Photos from the image-classification dataset "dataset_v3" in the GitHub repository lattalab/Aqua_Sound. Its 9 classes are: boat, boat and fish, boat and whale, dolphin, dolphin and boat, dolphin and fish, dolphin and whale, fish, whale.

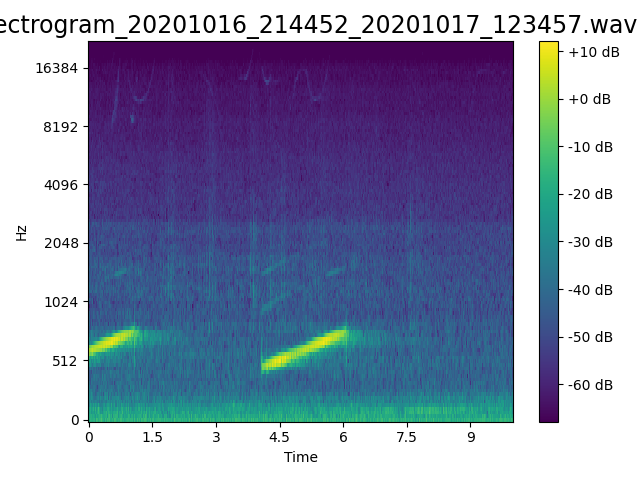
Label: dolphin and boat

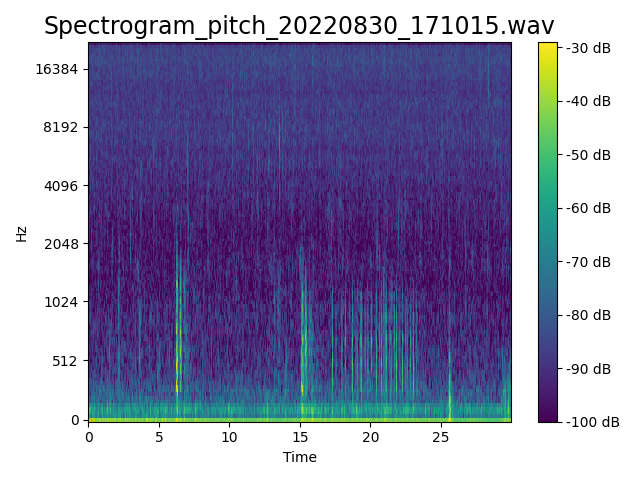
Label: fish

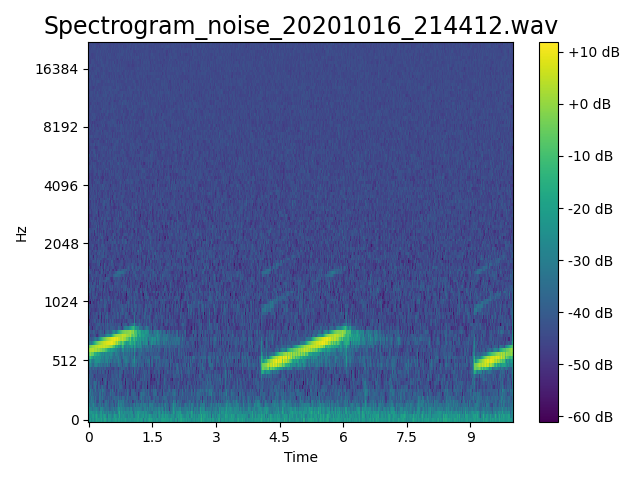
Label: dolphin

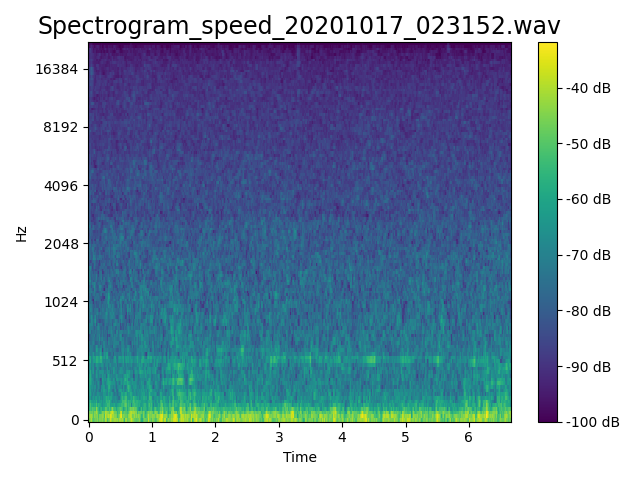
Label: whale

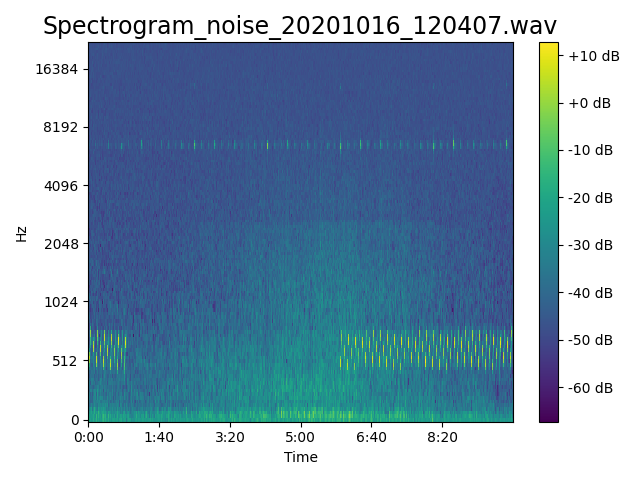
Label: boat

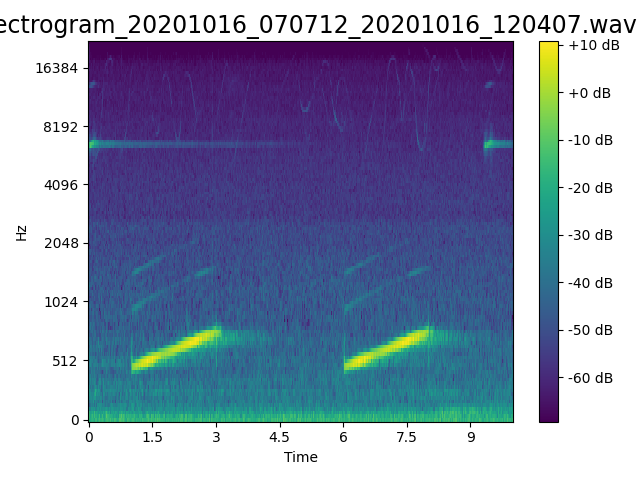
Label: dolphin and boat
